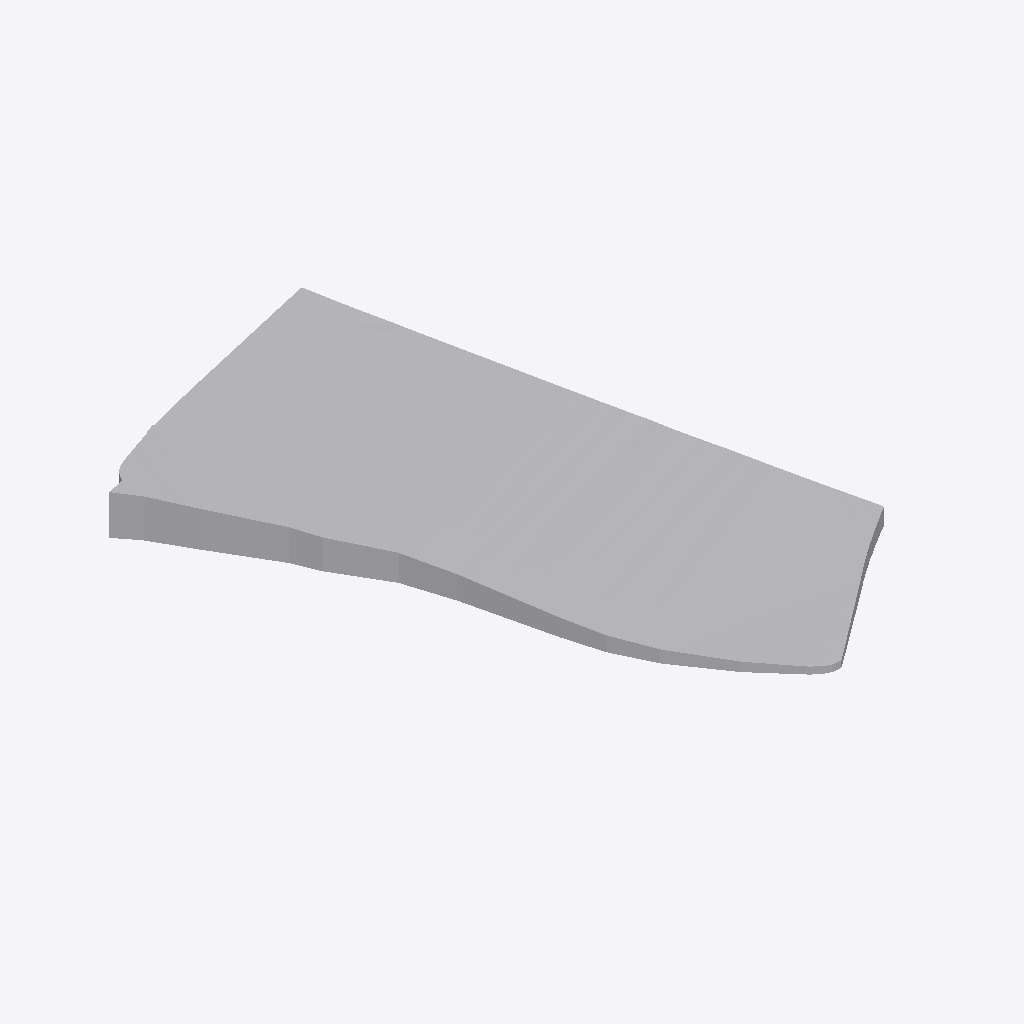
Isometric view of an IFC building model (IFC-SPF (STEP), schema IFC4, length unit metre), seen from the south-west, elements coloured by IFC class: 1 other element (light grey).
Extent 122.7 m × 169.5 m × 15.3 m (x, y, z). Elements (1): 1 IfcGeographicElement.

HEADER;
FILE_DESCRIPTION(('ViewDefinition [CoordinationView]'),'2;1');
FILE_NAME('','2025-12-20T08:23:31',(''),(''),'IfcOpenShell 0.8.4-e8eb5e4','IfcOpenShell 0.8.4-e8eb5e4','');
FILE_SCHEMA(('IFC4'));
ENDSEC;
DATA;
#1=IFCPROJECT('1DVza4tBj1Uv7eRTpKByM4',$,'Cadastral Site',$,$,$,$,(#8),#3);
#13=IFCSITE('0$0VpttUbCqAY662KnpnbB',$,'CH999979659148',$,$,#19,#936,$,$,$,$,$,$,$);
#937=IFCGEOGRAPHICELEMENT('19bzLw$Vr8Y8JBCAIvajB0',$,'Terrain_CH999979659148',$,$,#948,#13725,$,.TERRAIN.);
ENDSEC;
